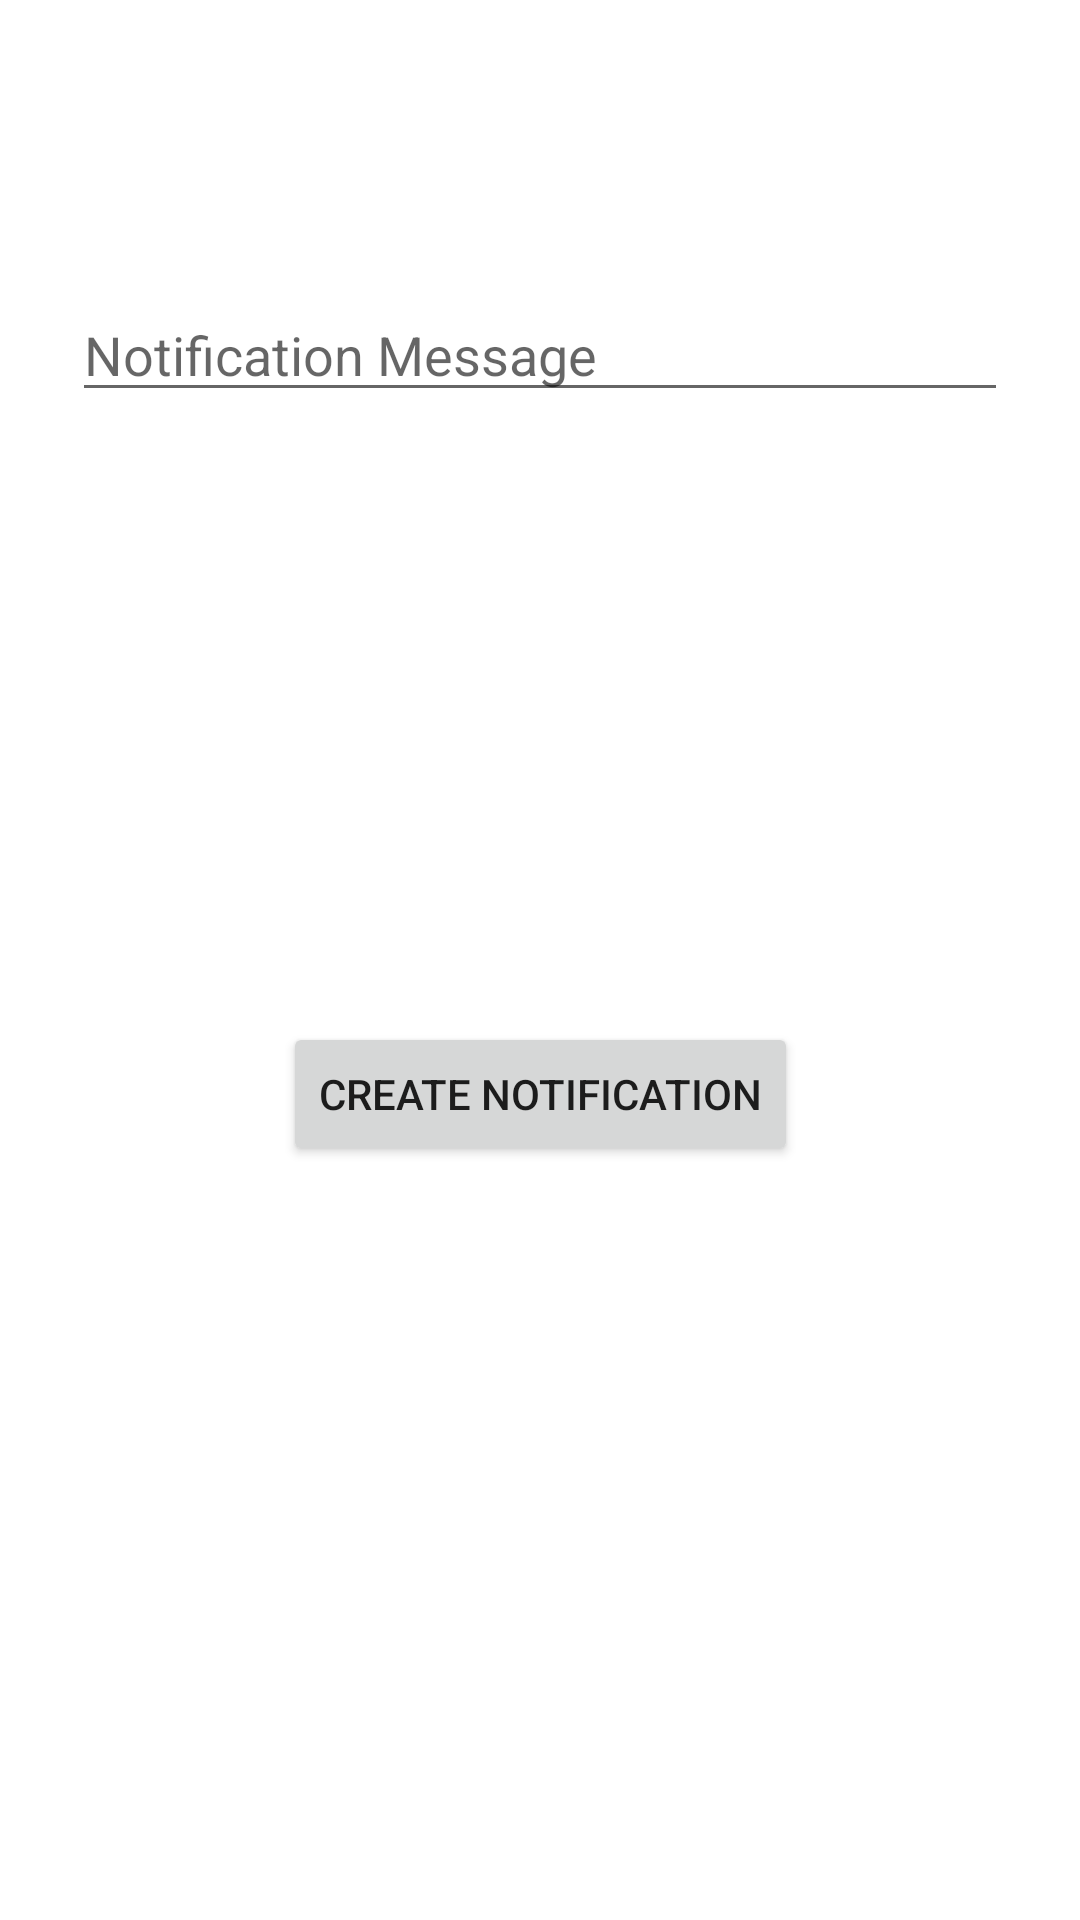

Write the Android layout XML for this screen, with the resource values it uses.
<!-- AndroidManifest.xml: application theme Theme.DSC_Session_2 -->
<!-- res/layout/activity_notification.xml -->
<?xml version="1.0" encoding="utf-8"?>
<androidx.constraintlayout.widget.ConstraintLayout xmlns:android="http://schemas.android.com/apk/res/android"
    xmlns:app="http://schemas.android.com/apk/res-auto"
    xmlns:tools="http://schemas.android.com/tools"
    android:id="@+id/container"
    android:layout_width="match_parent"
    android:layout_height="match_parent"
    android:paddingLeft="@dimen/activity_horizontal_margin"
    android:paddingTop="@dimen/activity_vertical_margin"
    android:paddingRight="@dimen/activity_horizontal_margin"
    android:paddingBottom="@dimen/activity_vertical_margin"
    tools:context=".LoginActivity">

    <EditText
        android:id="@+id/message"
        android:layout_width="0dp"
        android:layout_height="wrap_content"
        android:layout_marginStart="24dp"
        android:layout_marginTop="96dp"
        android:layout_marginEnd="24dp"
        android:hint="Notification Message"
        android:selectAllOnFocus="true"
        app:layout_constraintEnd_toEndOf="parent"
        app:layout_constraintStart_toStartOf="parent"
        app:layout_constraintTop_toTopOf="parent" />

    <Button
        android:id="@+id/create"
        android:layout_width="wrap_content"
        android:layout_height="wrap_content"
        android:layout_gravity="start"
        android:layout_marginStart="48dp"
        android:layout_marginTop="16dp"
        android:layout_marginEnd="48dp"
        android:layout_marginBottom="64dp"
        android:enabled="true"
        android:text="Create notification"
        app:layout_constraintBottom_toBottomOf="parent"
        app:layout_constraintEnd_toEndOf="parent"
        app:layout_constraintStart_toStartOf="parent"
        app:layout_constraintTop_toBottomOf="@id/message" />

</androidx.constraintlayout.widget.ConstraintLayout>
<!-- resources referenced by this layout -->
<resources>
  <style name="Theme.DSC_Session_2" parent="Theme.MaterialComponents.DayNight.DarkActionBar">
          
          <item name="colorPrimary">@color/purple_500</item>
          <item name="colorPrimaryVariant">@color/purple_700</item>
          <item name="colorOnPrimary">@color/white</item>
          
          <item name="colorSecondary">@color/teal_200</item>
          <item name="colorSecondaryVariant">@color/teal_700</item>
          <item name="colorOnSecondary">@color/black</item>
          
          <item name="android:statusBarColor" tools:targetApi="l">?attr/colorPrimaryVariant</item>
          
      </style>
  <!-- not gathered from this repository: default colours our renderer supplied (Android Studio template values) -->
  <color name="purple_500">#FF6200EE</color>
  <color name="purple_700">#FF3700B3</color>
  <color name="teal_200">#FF03DAC5</color>
  <color name="teal_700">#FF018786</color>
  <color name="black">#FF000000</color>
  <color name="white">#FFFFFFFF</color>
</resources>
